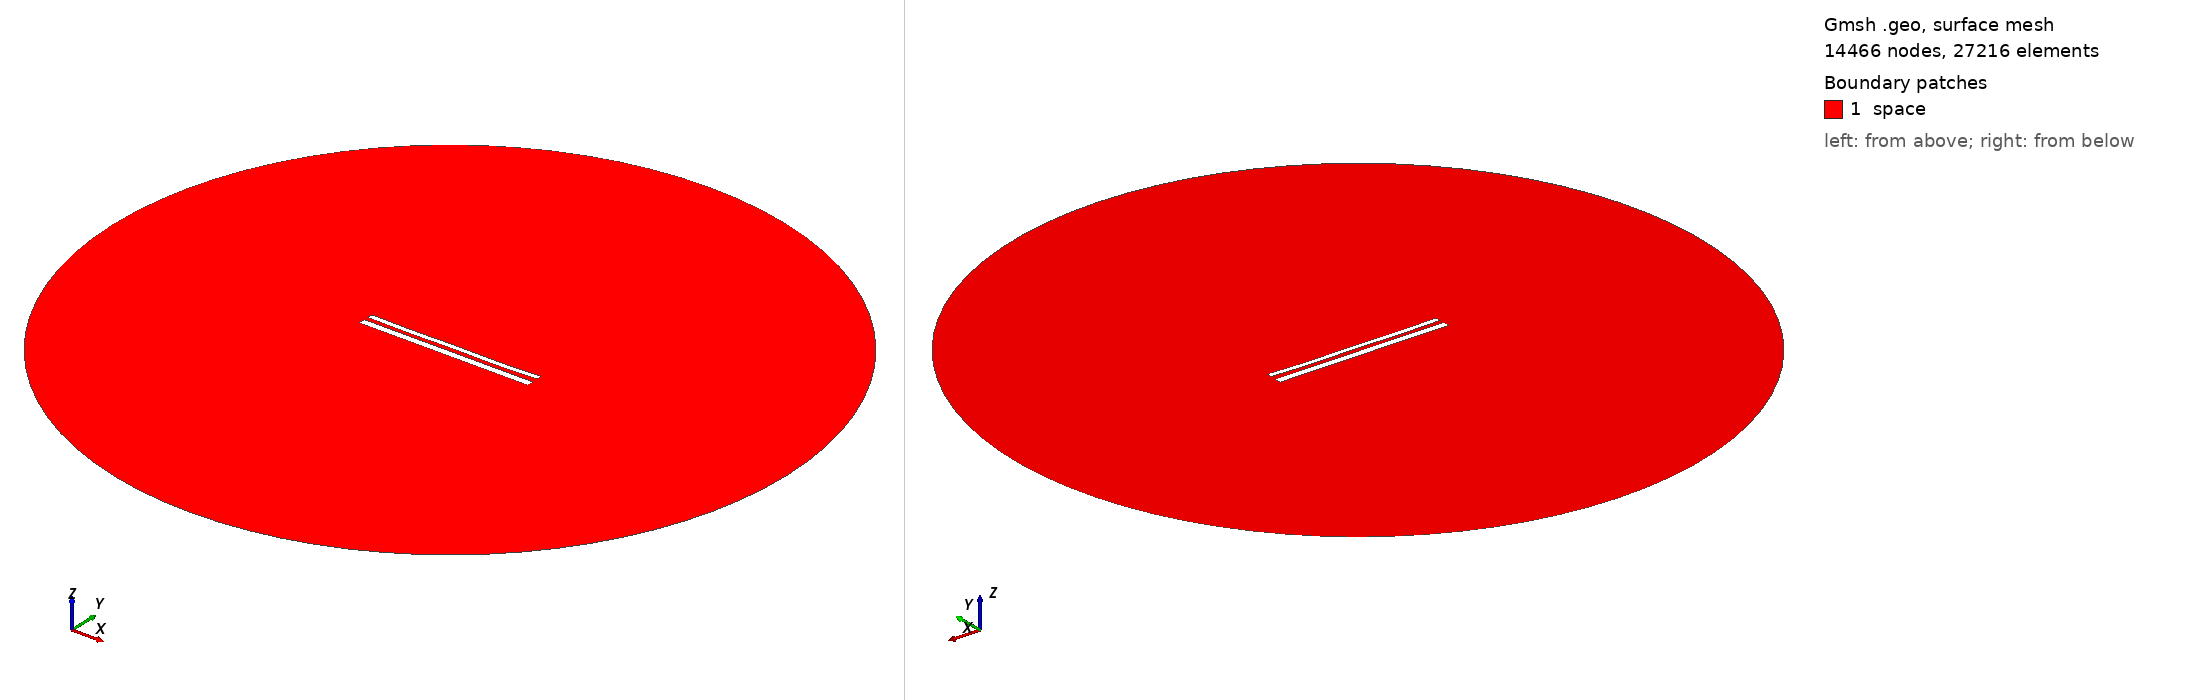

Gmsh geometry script, surface-meshed: 14466 nodes, 27216 surface elements. Boundary patches (legend numbers): 1 space. Left view from above one corner, right view from below the opposite corner. Legend entries are the model's physical surfaces. The drawing asked Gmsh for element sizes between 1% and 20% of the model's largest extent; the script's own settings can give other sizes.

=== 12261.geo (drawn) ===
//---------------------------------------
// Geometry kernel
//---------------------------------------

SetFactory("OpenCASCADE");



//---------------------------------------
// Parameters of the geometry
//---------------------------------------

// Overetch of the upper plate
overetch = 0.375;

// Distance between the plates
distance = 2.5;

// Discretization over the x axis (for the deformation)
nx = 50; 

// Length of the plate
L = 100 - overetch; 

// Number of modes
n = 4; 

// 1st mode coefficient
coeff(1) = 0.07499999999999998;
beta(1) = 0.596864 * 3.1415926535 / L;

// 2nd mode coefficient
coeff(2) = -0.15;
beta(2) = 1.49418 * 3.1415926535 / L;

// 3rd mode coefficient
coeff(3) = 0.0;
beta(3) = 2.50025 * 3.1415926535 / L;

// 4th mode coefficient
coeff(4) = -0.15;
beta(4) = 3.49999 * 3.1415926535 / L;



//---------------------------------------
// Upper plate (deformed rectangle)
//---------------------------------------

// Coordiantes of the upper plate
xmin = -50;
xmax = 50 - overetch;

// Height of the upper plate
yheight = 4 - 2 * overetch;

// Indexes of the points
UpperID[] = {};
LowerID[] = {};
LeftID[] = {};
RightID[] = {};

// Point index
p = 1;

// Horizontal edges
For i In {1:nx}
    x = xmin + (i-1)*(xmax - xmin)/(nx-1);

    y_bottom = distance / 2 + overetch;
    For j In {1:n}
        C = (Cosh(beta(j)*L) + Cos(beta(j)*L)) / (Sinh(beta(j)*L) + Sin(beta(j)*L));
        y_bottom  = y_bottom + coeff(j) * (Cosh(beta(j)*(x+50)) - Cos(beta(j)*(x+50)) - C * (Sinh(beta(j)*(x+50)) - Sin(beta(j)*(x+50))));
    EndFor

    y_top = y_bottom + yheight;

    Point(p) = {x, y_top, 0, 1.0};
    UpperID[i] = p;
    p = p + 1;

    Point(p) = {x, y_bottom, 0, 1.0};
    LowerID[i] = p;
    p = p + 1;
EndFor

// Create point lists
UpperPts[] = {}; LowerPts[] = {};
For i In {1:nx}
  UpperPts[] += {UpperID[i]};
  LowerPts[] += {LowerID[i]};
EndFor

// Build splines
Spline(1) = {UpperPts[]};
Spline(2) = {LowerPts[]};
Line(3) = {LowerPts[nx-1], UpperPts[nx-1]};
Line(4) = {LowerPts[0], UpperPts[0]};

// Build the plane surface
Curve Loop(1) = {2, 3, -1, -4};
Plane Surface(1) = {1};



//---------------------------------------
// Lower plate (rectangle)
//---------------------------------------

// Vertices
Point(1001) = {-50, -1, 0, 1.0};
Point(1002) = { 50, -1, 0, 1.0};
Point(1003) = { 50,  -5, 0, 1.0};
Point(1004) = {-50,  -5, 0, 1.0};

// Edges
Line(5) = {1001, 1002};
Line(6) = {1002, 1003};
Line(7) = {1003, 1004};
Line(8) = {1004, 1001};

// Plane surface
Line Loop(2) = {5, 6, 7, 8};
Plane Surface(2) = {2}; 



//---------------------------------------
// Outer (fictious) boundary
//---------------------------------------

// Points
Point(1005) = {0, 0, 0};       // Center
Point(1006) = {200, 0, 0};     // Start point
Point(1007) = {0, 200, 0};     // 90 degrees
Point(1008) = {-200, 0, 0};    // 180 degrees
Point(1009) = {0, -200, 0};    // 270 degrees

// Circle arcs (each needs start, center, end)
Circle(9) = {1006, 1005, 1007};
Circle(10) = {1007, 1005, 1008};
Circle(11) = {1008, 1005, 1009};
Circle(12) = {1009, 1005, 1006};

// Plane surface for the entire domain
Curve Loop(3) = {9, 10, 11, 12};
Surface(3) = {3};

// Subtract the plates from the whole domain to obtain the actual domain where we want to solve the equations
BooleanDifference{ Surface{3}; Delete; }{ Surface{1}; Surface{2}; Delete; }




//---------------------------------------
// Transfinite Lines/Curves
//---------------------------------------

// Set the number of points on the boundaries
r = 7;

// Plates
Transfinite Curve {1, 2} = 50*r Using Progression 1;
Transfinite Curve {3, 4} = 2*r Using Progression 1;
Transfinite Line {5, 7} = 50*r Using Progression 1;
Transfinite Line {6, 8} = 2*r Using Progression 1;

// Outer boundary
Transfinite Line {9, 10, 11, 12} = 20 Using Progression 1;



//---------------------------------------
// Physical groups
//---------------------------------------                

// Physical curves (boundaries)
Physical Line("force_segment", 10) = {2};
Physical Line("upper_plate", 11) = {1, 3, 4};
Physical Line("lower_plate", 12) = {5, 6, 7, 8};
Physical Line("boundary", 20) = {9, 10, 11, 12};

// Physical Surfaces
Physical Surface("space", 30) = {3};



//---------------------------------------
// 6. Generate the Mesh
//---------------------------------------

// 2D mesh generation
Mesh 2;
